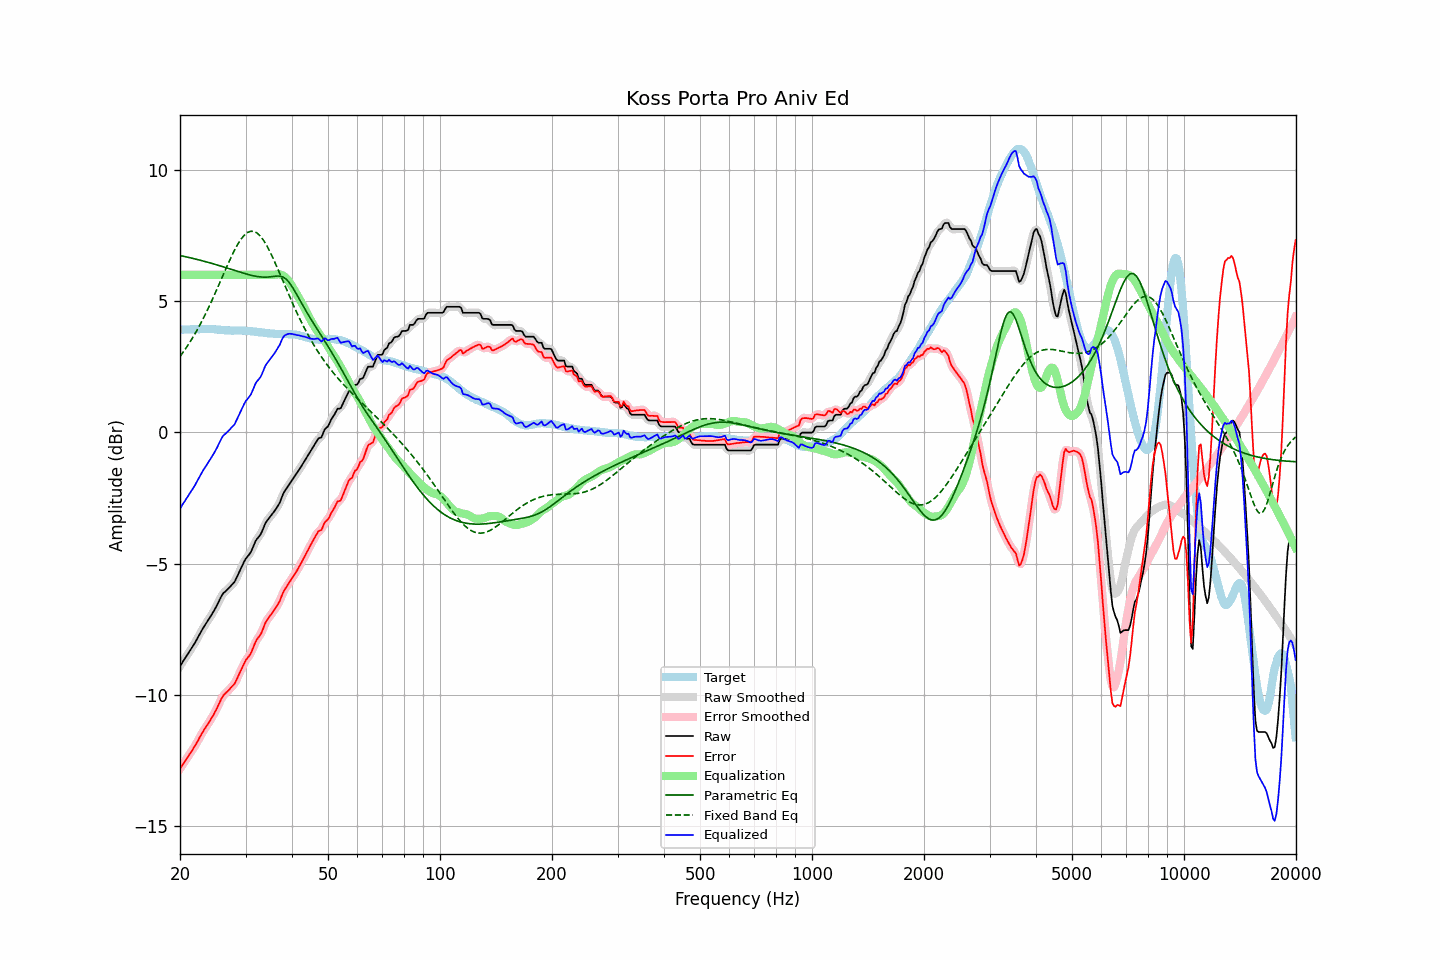

Source data for this figure (header and first rows):
frequency, raw, error, smoothed, error_smoothed, equalization, parametric_eq, fixed_band_eq, equalized_raw, equalized_smoothed, target
20.00, -8.90, -12.81, -8.90, -12.81, 6.00, 6.74, 2.89, -2.90, -2.90, 3.91
20.20, -8.81, -12.72, -8.80, -12.71, 6.00, 6.72, 2.97, -2.81, -2.80, 3.91
20.40, -8.71, -12.61, -8.71, -12.62, 6.00, 6.71, 3.06, -2.71, -2.71, 3.91
20.61, -8.62, -12.54, -8.61, -12.53, 6.00, 6.70, 3.14, -2.62, -2.61, 3.92
20.81, -8.52, -12.43, -8.52, -12.44, 6.00, 6.68, 3.23, -2.52, -2.52, 3.92
21.02, -8.43, -12.34, -8.42, -12.34, 6.00, 6.67, 3.33, -2.43, -2.42, 3.92
21.23, -8.33, -12.24, -8.33, -12.25, 6.00, 6.65, 3.42, -2.33, -2.33, 3.92
21.44, -8.23, -12.16, -8.24, -12.16, 6.00, 6.64, 3.52, -2.23, -2.24, 3.93
21.66, -8.14, -12.06, -8.14, -12.07, 6.00, 6.63, 3.62, -2.14, -2.14, 3.93
21.87, -8.04, -11.97, -8.04, -11.97, 6.00, 6.61, 3.72, -2.04, -2.04, 3.93
22.09, -7.93, -11.86, -7.93, -11.86, 6.00, 6.60, 3.83, -1.93, -1.93, 3.93
22.31, -7.82, -11.76, -7.82, -11.75, 6.00, 6.58, 3.94, -1.82, -1.82, 3.94
22.54, -7.71, -11.63, -7.71, -11.64, 6.00, 6.56, 4.05, -1.71, -1.71, 3.93
22.76, -7.60, -11.53, -7.60, -11.53, 6.00, 6.55, 4.17, -1.60, -1.60, 3.94
22.99, -7.49, -11.42, -7.49, -11.42, 6.00, 6.53, 4.28, -1.49, -1.49, 3.94
23.22, -7.39, -11.32, -7.39, -11.32, 6.00, 6.52, 4.40, -1.39, -1.39, 3.93
23.45, -7.30, -11.23, -7.29, -11.23, 6.00, 6.50, 4.53, -1.30, -1.29, 3.93
23.69, -7.20, -11.13, -7.20, -11.14, 6.00, 6.48, 4.65, -1.20, -1.20, 3.93
23.92, -7.10, -11.05, -7.10, -11.04, 6.00, 6.47, 4.78, -1.10, -1.10, 3.94
24.16, -7.01, -10.94, -7.01, -10.94, 6.00, 6.45, 4.91, -1.01, -1.01, 3.93
24.40, -6.90, -10.84, -6.91, -10.84, 6.00, 6.43, 5.04, -0.90, -0.91, 3.93
24.65, -6.81, -10.74, -6.80, -10.73, 6.00, 6.41, 5.18, -0.81, -0.80, 3.93
24.89, -6.69, -10.62, -6.70, -10.62, 6.00, 6.40, 5.32, -0.69, -0.70, 3.92
25.14, -6.58, -10.50, -6.58, -10.50, 6.00, 6.38, 5.46, -0.58, -0.58, 3.92
25.39, -6.45, -10.36, -6.45, -10.36, 6.00, 6.36, 5.60, -0.45, -0.45, 3.91
25.65, -6.33, -10.24, -6.33, -10.23, 6.00, 6.34, 5.74, -0.33, -0.33, 3.91
25.91, -6.21, -10.11, -6.21, -10.11, 6.00, 6.32, 5.88, -0.21, -0.21, 3.90
26.16, -6.12, -10.01, -6.13, -10.02, 6.00, 6.30, 6.02, -0.12, -0.13, 3.90
26.43, -6.07, -9.95, -6.06, -9.95, 6.00, 6.28, 6.16, -0.07, -0.06, 3.89
26.69, -6.01, -9.89, -6.00, -9.89, 6.00, 6.27, 6.30, -0.01, -0.00, 3.89
26.96, -5.95, -9.83, -5.95, -9.83, 6.00, 6.25, 6.44, 0.05, 0.05, 3.89
27.23, -5.89, -9.77, -5.88, -9.76, 6.00, 6.23, 6.57, 0.11, 0.12, 3.88
27.50, -5.82, -9.69, -5.83, -9.70, 6.00, 6.21, 6.70, 0.18, 0.17, 3.87
27.77, -5.76, -9.63, -5.76, -9.63, 6.00, 6.19, 6.83, 0.24, 0.24, 3.87
28.05, -5.69, -9.57, -5.67, -9.55, 6.00, 6.17, 6.95, 0.31, 0.33, 3.88
28.33, -5.56, -9.44, -5.56, -9.44, 6.00, 6.15, 7.06, 0.44, 0.44, 3.88
28.62, -5.43, -9.31, -5.43, -9.31, 6.00, 6.13, 7.17, 0.57, 0.57, 3.88
28.90, -5.29, -9.16, -5.29, -9.17, 6.00, 6.11, 7.27, 0.71, 0.71, 3.88
29.19, -5.17, -9.04, -5.16, -9.04, 6.00, 6.09, 7.36, 0.83, 0.84, 3.88
29.48, -5.04, -8.91, -5.03, -8.91, 6.00, 6.07, 7.44, 0.96, 0.97, 3.88
29.78, -4.91, -8.78, -4.91, -8.78, 6.00, 6.05, 7.51, 1.09, 1.09, 3.88
30.08, -4.80, -8.66, -4.81, -8.68, 6.00, 6.04, 7.56, 1.20, 1.19, 3.86
30.38, -4.73, -8.59, -4.73, -8.59, 6.00, 6.02, 7.61, 1.27, 1.27, 3.86
30.68, -4.65, -8.51, -4.65, -8.51, 6.00, 6.00, 7.64, 1.35, 1.35, 3.86
30.99, -4.57, -8.42, -4.55, -8.40, 6.00, 5.99, 7.66, 1.43, 1.45, 3.85
31.30, -4.43, -8.28, -4.43, -8.27, 6.00, 5.97, 7.66, 1.57, 1.57, 3.85
31.61, -4.29, -8.12, -4.29, -8.13, 6.00, 5.96, 7.65, 1.71, 1.71, 3.84
31.93, -4.14, -7.97, -4.15, -7.99, 6.00, 5.95, 7.62, 1.86, 1.85, 3.84
32.24, -4.05, -7.87, -4.05, -7.88, 6.00, 5.94, 7.59, 1.95, 1.95, 3.82
32.57, -3.98, -7.79, -3.97, -7.79, 6.00, 5.93, 7.53, 2.02, 2.03, 3.81
32.89, -3.90, -7.71, -3.88, -7.69, 6.00, 5.92, 7.47, 2.10, 2.12, 3.81
33.22, -3.78, -7.58, -3.76, -7.57, 6.00, 5.92, 7.39, 2.22, 2.24, 3.81
33.55, -3.62, -7.42, -3.63, -7.42, 6.00, 5.91, 7.31, 2.38, 2.37, 3.80
33.89, -3.48, -7.26, -3.49, -7.28, 6.00, 5.91, 7.21, 2.52, 2.51, 3.79
34.23, -3.38, -7.16, -3.38, -7.16, 6.00, 5.91, 7.11, 2.62, 2.62, 3.78
34.57, -3.30, -7.07, -3.29, -7.07, 6.00, 5.92, 6.99, 2.70, 2.71, 3.77
34.92, -3.22, -6.99, -3.22, -6.99, 6.00, 5.92, 6.88, 2.78, 2.78, 3.77
35.27, -3.14, -6.90, -3.14, -6.90, 6.00, 5.93, 6.75, 2.86, 2.86, 3.77
35.62, -3.06, -6.82, -3.06, -6.82, 6.00, 5.94, 6.62, 2.94, 2.94, 3.77
35.97, -2.98, -6.73, -2.97, -6.73, 6.01, 5.95, 6.48, 3.03, 3.03, 3.75
... 635 more rows
